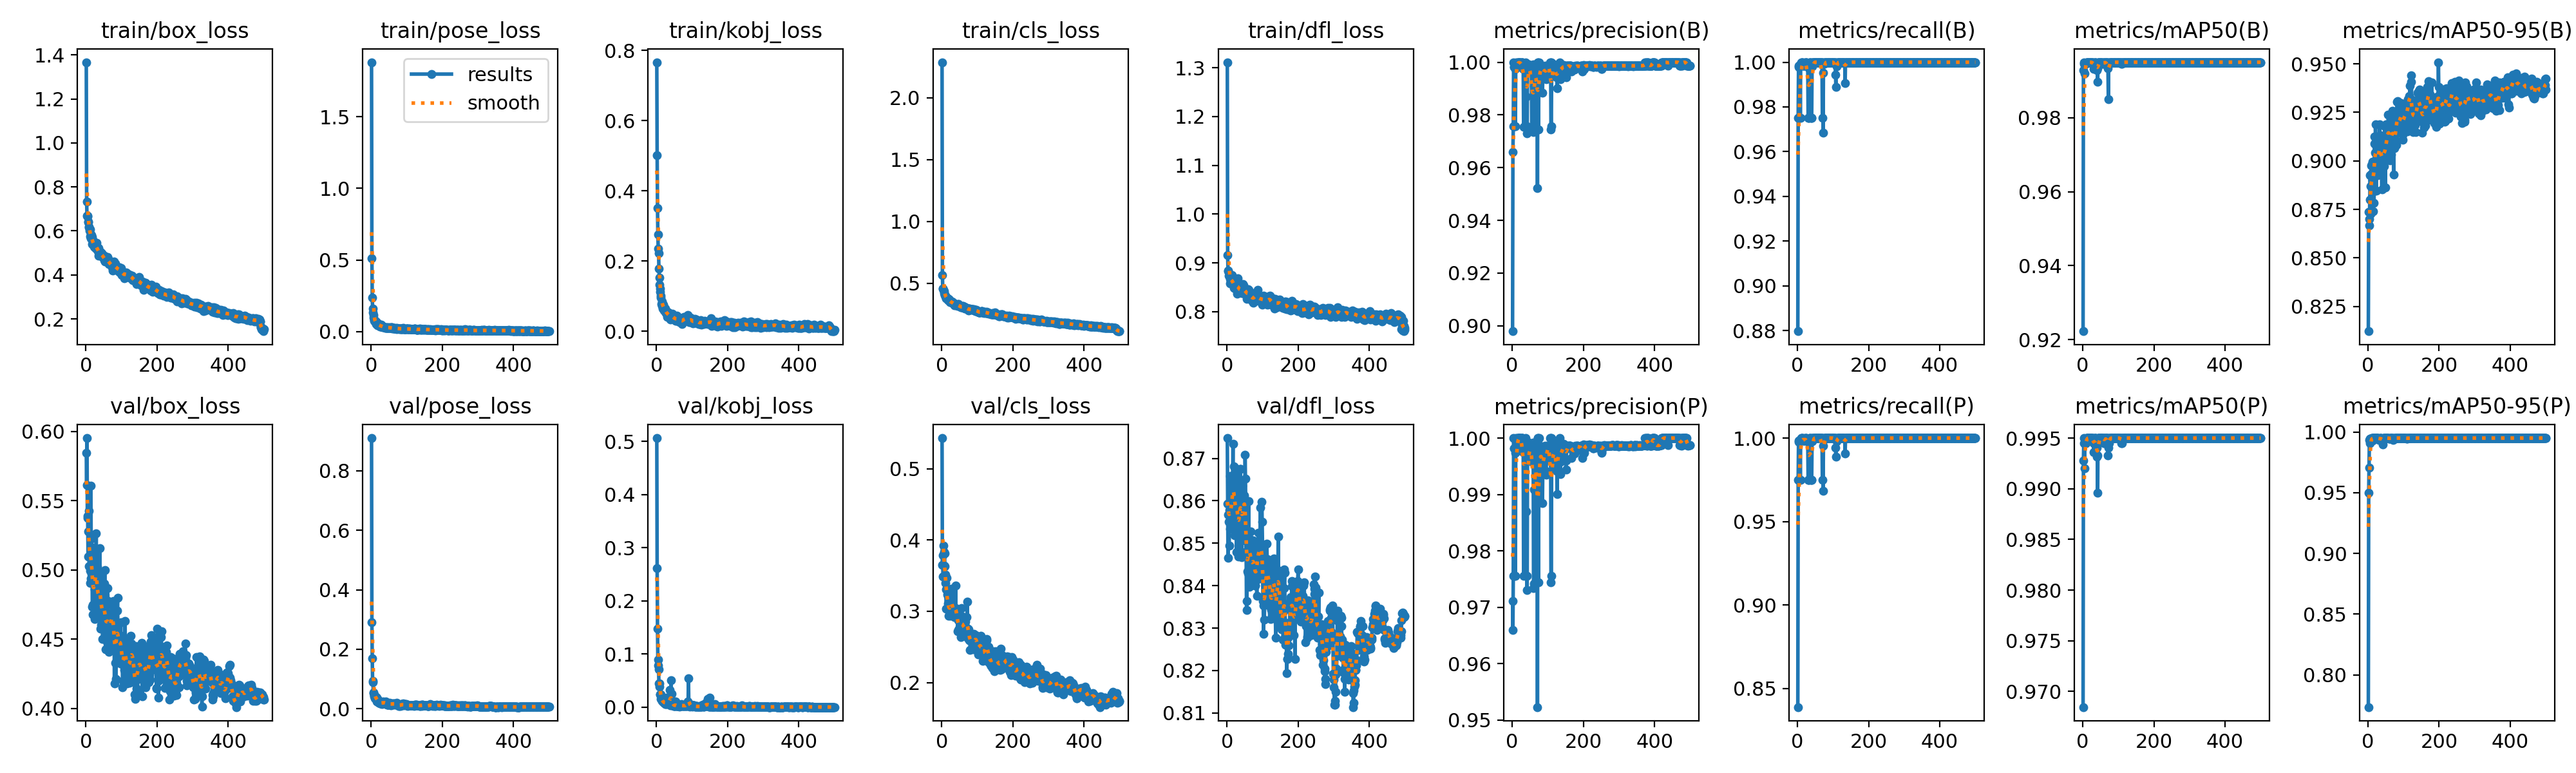

The data file committed next to this chart (first rows):
epoch, time, train/box_loss, train/pose_loss, train/kobj_loss, train/cls_loss, train/dfl_loss, metrics/precision(B), metrics/recall(B), metrics/mAP50(B), metrics/mAP50-95(B), metrics/precision(P), metrics/recall(P), metrics/mAP50(P), metrics/mAP50-95(P), val/box_loss, val/pose_loss, val/kobj_loss, val/cls_loss, val/dfl_loss, lr/pg0, lr/pg1, lr/pg2, lr/pg3
1, 36.62, 1.367, 1.881, 0.7667, 2.288, 1.311, 0.8979, 0.8797, 0.9223, 0.8123, 0.971, 0.8388, 0.9685, 0.7734, 0.5846, 0.9103, 0.5061, 0.5433, 0.8748, 0.001972, 0.0006573, 0.001972, 0.0006573
2, 56.12, 0.7333, 0.5128, 0.5018, 0.5646, 0.9162, 0.9659, 0.975, 0.9928, 0.8736, 0.9659, 0.975, 0.9928, 0.9498, 0.5615, 0.2908, 0.2618, 0.3648, 0.8594, 0.003964, 0.001321, 0.003964, 0.001321
3, 74.4, 0.6689, 0.2397, 0.3507, 0.4594, 0.885, 0.9756, 0.9986, 0.9945, 0.8702, 0.9756, 0.9986, 0.9945, 0.9705, 0.5953, 0.1694, 0.1476, 0.3787, 0.8466, 0.005948, 0.001983, 0.005948, 0.001983
4, 92.45, 0.668, 0.1595, 0.2758, 0.4575, 0.8833, 1, 0.9978, 0.995, 0.8668, 1, 0.9978, 0.995, 0.9933, 0.5375, 0.08946, 0.08892, 0.349, 0.8567, 0.005964, 0.001988, 0.005964, 0.001988
5, 110.4, 0.6653, 0.134, 0.2362, 0.4495, 0.8739, 0.9982, 0.975, 0.992, 0.8801, 0.9982, 0.975, 0.992, 0.9906, 0.539, 0.09271, 0.07862, 0.3919, 0.855, 0.005952, 0.001984, 0.005952, 0.001984
6, 128.2, 0.642, 0.1163, 0.222, 0.4374, 0.8756, 0.9981, 0.975, 0.9945, 0.8926, 0.9981, 0.975, 0.9945, 0.9945, 0.5097, 0.0523, 0.07138, 0.3643, 0.8494, 0.005941, 0.00198, 0.005941, 0.00198
7, 146.2, 0.6381, 0.0969, 0.178, 0.4199, 0.8756, 0.9756, 0.9985, 0.9945, 0.887, 0.9756, 0.9985, 0.9945, 0.9945, 0.528, 0.05474, 0.04452, 0.383, 0.8578, 0.005929, 0.001976, 0.005929, 0.001976
8, 163.9, 0.6182, 0.08093, 0.1535, 0.4061, 0.8674, 0.9974, 0.975, 0.9945, 0.8726, 0.9974, 0.975, 0.9945, 0.9945, 0.5429, 0.04318, 0.04435, 0.3811, 0.8658, 0.005917, 0.001972, 0.005917, 0.001972
9, 182, 0.6149, 0.07428, 0.1325, 0.4075, 0.8586, 0.9756, 0.9994, 0.9945, 0.8976, 0.9756, 0.9994, 0.9945, 0.9945, 0.5029, 0.0422, 0.03813, 0.3631, 0.8534, 0.005905, 0.001968, 0.005905, 0.001968
10, 200.6, 0.6004, 0.07392, 0.112, 0.3951, 0.8616, 1, 0.9991, 0.995, 0.8981, 1, 0.9991, 0.995, 0.995, 0.509, 0.04387, 0.02342, 0.3519, 0.8616, 0.005893, 0.001964, 0.005893, 0.001964
11, 219.4, 0.6072, 0.07283, 0.1221, 0.4023, 0.8692, 0.9981, 1, 0.995, 0.8936, 0.9981, 1, 0.995, 0.995, 0.4996, 0.0353, 0.02427, 0.3394, 0.8548, 0.005881, 0.00196, 0.005881, 0.00196
12, 237.7, 0.5734, 0.06644, 0.1014, 0.382, 0.8627, 0.9988, 1, 0.995, 0.8899, 0.9988, 1, 0.995, 0.995, 0.4906, 0.03955, 0.02346, 0.3308, 0.8567, 0.005869, 0.001956, 0.005869, 0.001956
13, 256, 0.5662, 0.07247, 0.09576, 0.3777, 0.8593, 0.9986, 1, 0.995, 0.8994, 0.9986, 1, 0.995, 0.9929, 0.4939, 0.04057, 0.01532, 0.3035, 0.8551, 0.005857, 0.001952, 0.005857, 0.001952
14, 275.8, 0.5841, 0.05301, 0.0779, 0.383, 0.8748, 0.9989, 1, 0.995, 0.8739, 0.9989, 1, 0.995, 0.995, 0.5607, 0.03821, 0.01515, 0.3469, 0.8609, 0.005846, 0.001949, 0.005846, 0.001949
15, 294.6, 0.5751, 0.06347, 0.07288, 0.3803, 0.8652, 1, 0.9994, 0.995, 0.8944, 1, 0.9994, 0.995, 0.995, 0.4972, 0.03758, 0.01195, 0.3037, 0.8567, 0.005834, 0.001945, 0.005834, 0.001945
16, 313.1, 0.58, 0.05777, 0.08537, 0.382, 0.862, 1, 0.9984, 0.995, 0.8843, 1, 0.9984, 0.995, 0.995, 0.5228, 0.02501, 0.01153, 0.3237, 0.866, 0.005822, 0.001941, 0.005822, 0.001941
17, 332.5, 0.5717, 0.05352, 0.07752, 0.3733, 0.8595, 1, 0.9985, 0.995, 0.8782, 1, 0.9985, 0.995, 0.995, 0.5161, 0.02482, 0.01026, 0.3107, 0.8734, 0.00581, 0.001937, 0.00581, 0.001937
18, 351.8, 0.5387, 0.04616, 0.06463, 0.3613, 0.8588, 1, 0.9984, 0.995, 0.909, 1, 0.9984, 0.995, 0.995, 0.4734, 0.03065, 0.01216, 0.3212, 0.8633, 0.005798, 0.001933, 0.005798, 0.001933
19, 371.6, 0.5469, 0.05739, 0.07061, 0.3726, 0.8484, 1, 0.9999, 0.995, 0.9127, 1, 0.9999, 0.995, 0.995, 0.4748, 0.02803, 0.00921, 0.3025, 0.8588, 0.005786, 0.001929, 0.005786, 0.001929
20, 390.9, 0.5443, 0.04722, 0.0757, 0.3622, 0.8545, 1, 0.9993, 0.995, 0.9043, 1, 0.9993, 0.995, 0.995, 0.4678, 0.03144, 0.01098, 0.2939, 0.8682, 0.005774, 0.001925, 0.005774, 0.001925
21, 409.6, 0.5548, 0.04421, 0.0636, 0.3702, 0.8611, 1, 0.9984, 0.995, 0.9187, 1, 0.9984, 0.995, 0.995, 0.4738, 0.0205, 0.00789, 0.3005, 0.8518, 0.005762, 0.001921, 0.005762, 0.001921
22, 428.9, 0.533, 0.04426, 0.05961, 0.3583, 0.8537, 1, 0.9985, 0.995, 0.9081, 1, 0.9985, 0.995, 0.995, 0.4956, 0.02218, 0.00876, 0.2997, 0.8609, 0.005751, 0.001917, 0.005751, 0.001917
23, 447.8, 0.5284, 0.0495, 0.06691, 0.3486, 0.8468, 1, 0.9999, 0.995, 0.8846, 1, 0.9999, 0.995, 0.995, 0.515, 0.02229, 0.00828, 0.2991, 0.8607, 0.005739, 0.001913, 0.005739, 0.001913
24, 466.1, 0.5249, 0.04537, 0.06471, 0.3501, 0.8492, 0.9984, 1, 0.995, 0.908, 0.9984, 1, 0.995, 0.995, 0.4862, 0.02128, 0.00806, 0.3078, 0.8578, 0.005727, 0.001909, 0.005727, 0.001909
25, 484.7, 0.5281, 0.0375, 0.05617, 0.3514, 0.8585, 0.999, 1, 0.995, 0.912, 0.999, 1, 0.995, 0.995, 0.4645, 0.01874, 0.00633, 0.2937, 0.854, 0.005715, 0.001905, 0.005715, 0.001905
26, 503.8, 0.5356, 0.04214, 0.05187, 0.3463, 0.8623, 1, 0.9998, 0.995, 0.8934, 1, 0.9998, 0.995, 0.995, 0.4875, 0.02068, 0.00561, 0.3177, 0.8618, 0.005703, 0.001901, 0.005703, 0.001901
27, 522.6, 0.5273, 0.03748, 0.05477, 0.3481, 0.8453, 1, 0.9984, 0.995, 0.9127, 1, 0.9984, 0.995, 0.995, 0.4959, 0.01706, 0.0079, 0.3314, 0.8478, 0.005691, 0.001897, 0.005691, 0.001897
28, 541.1, 0.5342, 0.04891, 0.05684, 0.3535, 0.8511, 1, 0.9988, 0.995, 0.8925, 1, 0.9988, 0.995, 0.995, 0.5099, 0.01886, 0.01825, 0.3195, 0.8675, 0.005679, 0.001893, 0.005679, 0.001893
29, 559.6, 0.5195, 0.03608, 0.05299, 0.3413, 0.8375, 1, 0.9982, 0.995, 0.9037, 1, 0.9982, 0.995, 0.995, 0.5264, 0.01994, 0.00817, 0.3237, 0.8671, 0.005667, 0.001889, 0.005667, 0.001889
30, 578.4, 0.5457, 0.03945, 0.0527, 0.3492, 0.8692, 0.9983, 0.975, 0.9945, 0.9003, 0.9983, 0.975, 0.9945, 0.9945, 0.4888, 0.01647, 0.00694, 0.3017, 0.8603, 0.005655, 0.001885, 0.005655, 0.001885
31, 597, 0.5213, 0.03425, 0.04129, 0.3481, 0.8585, 0.9975, 0.975, 0.9932, 0.8945, 0.9975, 0.975, 0.9936, 0.9936, 0.5022, 0.01909, 0.00588, 0.3, 0.8516, 0.005644, 0.001881, 0.005644, 0.001881
32, 615.7, 0.5175, 0.03292, 0.04743, 0.3357, 0.8506, 0.9756, 0.9974, 0.9945, 0.9094, 0.9756, 0.9974, 0.9945, 0.9945, 0.4884, 0.02252, 0.00752, 0.2995, 0.848, 0.005632, 0.001877, 0.005632, 0.001877
33, 633.9, 0.5064, 0.03426, 0.05297, 0.3382, 0.8424, 0.9976, 0.975, 0.9945, 0.9189, 0.9976, 0.975, 0.9945, 0.9945, 0.4673, 0.02421, 0.0077, 0.2935, 0.8468, 0.00562, 0.001873, 0.00562, 0.001873
34, 652.3, 0.5175, 0.03672, 0.04945, 0.3366, 0.8427, 0.9989, 1, 0.995, 0.9113, 0.9989, 1, 0.995, 0.995, 0.4733, 0.01945, 0.0074, 0.3048, 0.8552, 0.005608, 0.001869, 0.005608, 0.001869
35, 670.8, 0.5214, 0.03293, 0.05021, 0.3389, 0.8479, 0.9988, 1, 0.995, 0.9133, 0.9988, 1, 0.995, 0.995, 0.4677, 0.01793, 0.00639, 0.2923, 0.8504, 0.005596, 0.001865, 0.005596, 0.001865
36, 689.2, 0.4861, 0.03051, 0.0471, 0.3233, 0.842, 0.9989, 1, 0.995, 0.9014, 0.9989, 1, 0.995, 0.995, 0.4712, 0.02068, 0.0064, 0.2946, 0.8635, 0.005584, 0.001861, 0.005584, 0.001861
37, 708, 0.4929, 0.02916, 0.04272, 0.3338, 0.8438, 1, 0.9999, 0.995, 0.8996, 1, 0.9999, 0.995, 0.995, 0.4931, 0.0203, 0.00911, 0.3002, 0.8675, 0.005572, 0.001857, 0.005572, 0.001857
38, 726.6, 0.4969, 0.02954, 0.03812, 0.3285, 0.8408, 0.9979, 0.975, 0.994, 0.9013, 0.9979, 0.975, 0.9945, 0.9945, 0.4956, 0.01983, 0.03278, 0.2985, 0.8674, 0.00556, 0.001853, 0.00556, 0.001853
39, 745.3, 0.5018, 0.03313, 0.04345, 0.327, 0.8563, 0.987, 0.975, 0.9928, 0.8854, 0.987, 0.975, 0.9932, 0.9932, 0.5157, 0.02259, 0.00785, 0.3358, 0.8594, 0.005549, 0.00185, 0.005549, 0.00185
40, 763.7, 0.5051, 0.02688, 0.03436, 0.3335, 0.8462, 0.9961, 0.975, 0.9936, 0.9077, 0.9961, 0.975, 0.994, 0.994, 0.486, 0.01833, 0.00379, 0.3048, 0.8529, 0.005537, 0.001846, 0.005537, 0.001846
41, 782.7, 0.4922, 0.02872, 0.04082, 0.3254, 0.8435, 0.9756, 0.9982, 0.9933, 0.9066, 0.9756, 0.9982, 0.9933, 0.9933, 0.4576, 0.02531, 0.05044, 0.2969, 0.8466, 0.005525, 0.001842, 0.005525, 0.001842
42, 801.1, 0.4992, 0.02746, 0.0395, 0.3222, 0.8387, 0.973, 1, 0.9896, 0.9014, 0.973, 1, 0.9896, 0.9896, 0.4602, 0.01676, 0.01254, 0.2929, 0.8557, 0.005513, 0.001838, 0.005513, 0.001838
43, 819.6, 0.4861, 0.02955, 0.04339, 0.3207, 0.8409, 0.9971, 1, 0.995, 0.9026, 0.9971, 1, 0.995, 0.995, 0.4941, 0.01643, 0.02484, 0.3013, 0.8635, 0.005501, 0.001834, 0.005501, 0.001834
44, 838.4, 0.4989, 0.02788, 0.04951, 0.3225, 0.8567, 0.9987, 1, 0.995, 0.9083, 0.9987, 1, 0.995, 0.995, 0.4776, 0.01589, 0.0121, 0.2901, 0.8507, 0.005489, 0.00183, 0.005489, 0.00183
45, 857, 0.4846, 0.02762, 0.04321, 0.3159, 0.8433, 0.999, 1, 0.995, 0.9005, 0.999, 1, 0.995, 0.995, 0.4673, 0.01377, 0.0033, 0.2717, 0.8608, 0.005477, 0.001826, 0.005477, 0.001826
46, 875.5, 0.49, 0.02885, 0.04589, 0.3312, 0.8543, 0.9992, 1, 0.995, 0.8973, 0.9992, 1, 0.995, 0.995, 0.475, 0.01362, 0.00417, 0.2869, 0.8588, 0.005465, 0.001822, 0.005465, 0.001822
47, 894.1, 0.4915, 0.03072, 0.03598, 0.3311, 0.8525, 0.9979, 1, 0.995, 0.9178, 0.9979, 1, 0.995, 0.995, 0.4501, 0.01379, 0.00345, 0.2737, 0.8557, 0.005454, 0.001818, 0.005454, 0.001818
48, 913.2, 0.4814, 0.02794, 0.04037, 0.3151, 0.8364, 0.9984, 1, 0.995, 0.9039, 0.9984, 1, 0.995, 0.995, 0.4611, 0.01393, 0.005, 0.2757, 0.8576, 0.005442, 0.001814, 0.005442, 0.001814
49, 932.1, 0.4777, 0.02878, 0.03421, 0.3185, 0.839, 0.997, 1, 0.995, 0.8864, 0.997, 1, 0.995, 0.995, 0.487, 0.0145, 0.00268, 0.2901, 0.8613, 0.00543, 0.00181, 0.00543, 0.00181
50, 950.5, 0.4832, 0.02528, 0.03883, 0.3172, 0.848, 0.9983, 1, 0.995, 0.9189, 0.9983, 1, 0.995, 0.995, 0.4583, 0.0172, 0.00196, 0.2706, 0.8603, 0.005418, 0.001806, 0.005418, 0.001806
51, 969.5, 0.4882, 0.03227, 0.03665, 0.3187, 0.8449, 0.9972, 1, 0.995, 0.908, 0.9972, 1, 0.995, 0.995, 0.4903, 0.02088, 0.00164, 0.2871, 0.8708, 0.005406, 0.001802, 0.005406, 0.001802
52, 988.2, 0.4669, 0.02681, 0.03886, 0.3108, 0.8425, 0.998, 1, 0.995, 0.915, 0.998, 1, 0.995, 0.995, 0.4691, 0.0154, 0.0025, 0.2912, 0.8652, 0.005394, 0.001798, 0.005394, 0.001798
53, 1007, 0.464, 0.02834, 0.0389, 0.3113, 0.8395, 0.9979, 1, 0.995, 0.9069, 0.9979, 1, 0.995, 0.995, 0.5, 0.01605, 0.0024, 0.2728, 0.8556, 0.005382, 0.001794, 0.005382, 0.001794
54, 1026, 0.4598, 0.02855, 0.0294, 0.304, 0.8442, 0.998, 1, 0.995, 0.9146, 0.998, 1, 0.995, 0.995, 0.4559, 0.01776, 0.01005, 0.2639, 0.8481, 0.00537, 0.00179, 0.00537, 0.00179
55, 1044, 0.4652, 0.0253, 0.03626, 0.3048, 0.8397, 0.9742, 1, 0.9945, 0.9089, 0.997, 1, 0.995, 0.995, 0.4425, 0.01404, 0.0036, 0.2751, 0.8342, 0.005358, 0.001786, 0.005358, 0.001786
56, 1063, 0.4684, 0.02456, 0.02925, 0.3105, 0.8268, 0.9753, 1, 0.9945, 0.9144, 0.9977, 1, 0.995, 0.995, 0.4615, 0.01223, 0.00274, 0.3048, 0.8363, 0.005347, 0.001782, 0.005347, 0.001782
57, 1082, 0.4785, 0.03106, 0.04452, 0.3088, 0.8448, 0.9956, 1, 0.995, 0.9238, 0.9956, 1, 0.995, 0.995, 0.4564, 0.0164, 0.00257, 0.2833, 0.8433, 0.005335, 0.001778, 0.005335, 0.001778
58, 1101, 0.4666, 0.02944, 0.03222, 0.3089, 0.8301, 0.9971, 1, 0.995, 0.9161, 0.9971, 1, 0.995, 0.995, 0.4751, 0.01677, 0.00194, 0.2926, 0.8481, 0.005323, 0.001774, 0.005323, 0.001774
59, 1119, 0.4662, 0.02251, 0.03579, 0.3192, 0.836, 0.9992, 1, 0.995, 0.9163, 0.9992, 1, 0.995, 0.9944, 0.4482, 0.01786, 0.00205, 0.2724, 0.8429, 0.005311, 0.00177, 0.005311, 0.00177
60, 1138, 0.4799, 0.02513, 0.0382, 0.3153, 0.8468, 0.9734, 1, 0.9945, 0.9166, 0.9734, 1, 0.9945, 0.9945, 0.458, 0.01677, 0.00273, 0.2736, 0.8492, 0.005299, 0.001766, 0.005299, 0.001766
... 440 more rows
